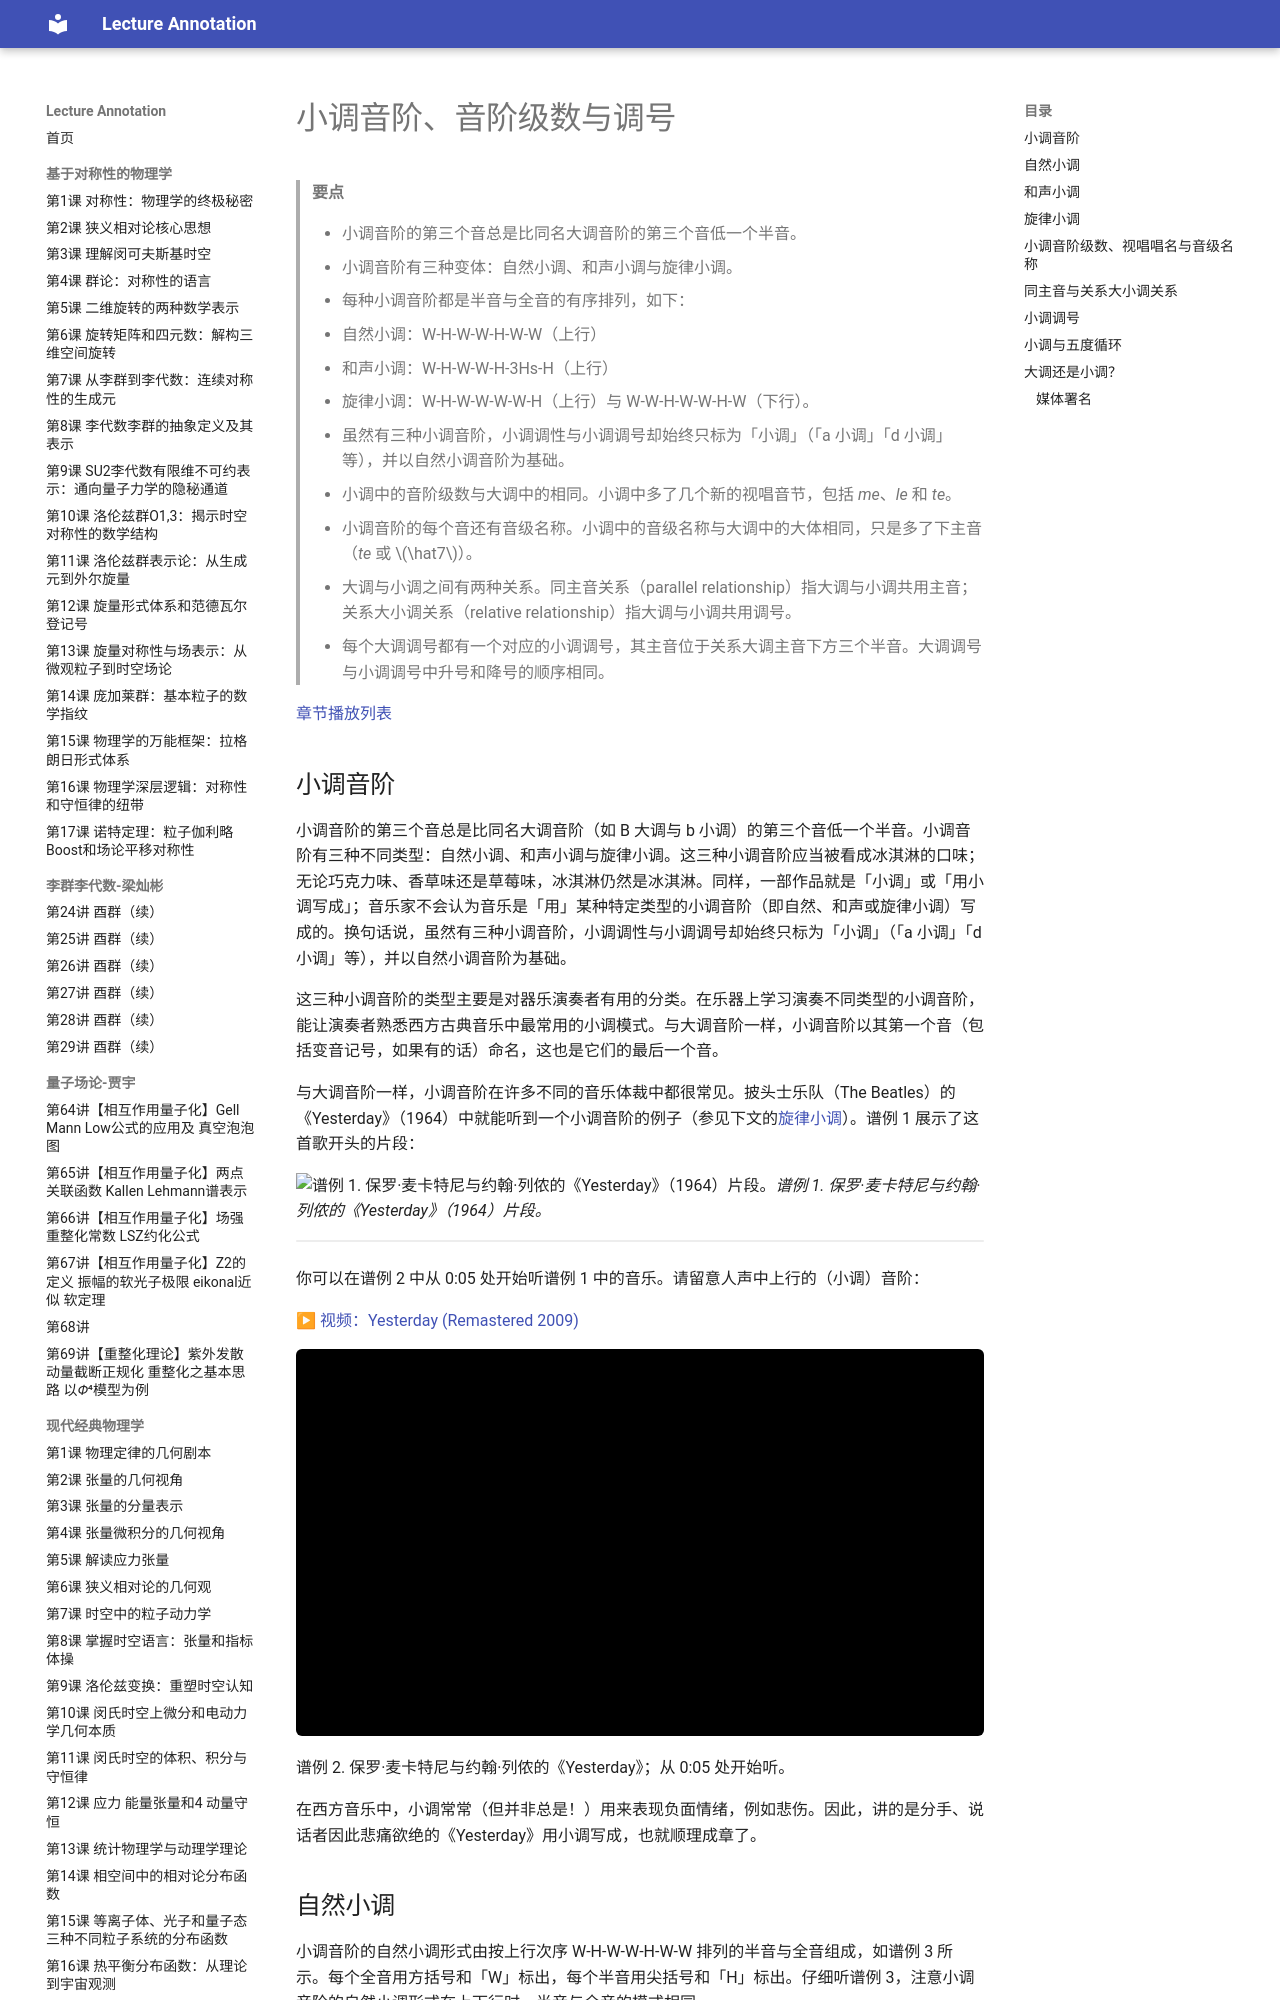

repository: k-l-lambda/lecture-annotation · page: ebooks/omt-v2/01-fundamentals/14-minor-scales/index.html · generator: mkdocs

---
title: 小调音阶、音阶级数与调号
slug: "minor-scales"
source: "https://viva.pressbooks.pub/openmusictheory/chapter/minor-scales/"
authors: ["Chelsey Hamm", "Bryn Hughes"]
license: "CC BY-SA 4.0"
modified: "2026-10-06"
---

# 小调音阶、音阶级数与调号

> **要点**
>
> - 小调音阶的第三个音总是比同名大调音阶的第三个音低一个半音。
> - 小调音阶有三种变体：自然小调、和声小调与旋律小调。
> - 每种小调音阶都是半音与全音的有序排列，如下：
> 	- 自然小调：W‑H‑W‑W‑H‑W‑W（上行）
> 	- 和声小调：W‑H‑W‑W‑H‑3Hs‑H（上行）
> 	- 旋律小调：W‑H‑W‑W‑W‑W‑H（上行）与 W‑W‑H‑W‑W‑H‑W（下行）。
> - 虽然有三种小调音阶，小调调性与小调调号却始终只标为「小调」（「a 小调」「d 小调」等），并以自然小调音阶为基础。
> - 小调中的音阶级数与大调中的相同。小调中多了几个新的视唱音节，包括 *me*、*le* 和 *te*。
> - 小调音阶的每个音还有音级名称。小调中的音级名称与大调中的大体相同，只是多了下主音（*te* 或 $\hat7$）。
> - 大调与小调之间有两种关系。同主音关系（parallel relationship）指大调与小调共用主音；关系大小调关系（relative relationship）指大调与小调共用调号。
> - 每个大调调号都有一个对应的小调调号，其主音位于关系大调主音下方三个半音。大调调号与小调调号中升号和降号的顺序相同。

[章节播放列表](https://open.spotify.com/playlist/2wylP85ygXkX1tWtUPqcgm?si=f62d6967860244ce)

## 小调音阶

小调音阶的第三个音总是比同名大调音阶（如 B 大调与 b 小调）的第三个音低一个半音。小调音阶有三种不同类型：自然小调、和声小调与旋律小调。这三种小调音阶应当被看成冰淇淋的口味；无论巧克力味、香草味还是草莓味，冰淇淋仍然是冰淇淋。同样，一部作品就是「小调」或「用小调写成」；音乐家不会认为音乐是「用」某种特定类型的小调音阶（即自然、和声或旋律小调）写成的。换句话说，虽然有三种小调音阶，小调调性与小调调号却始终只标为「小调」（「a 小调」「d 小调」等），并以自然小调音阶为基础。

这三种小调音阶的类型主要是对器乐演奏者有用的分类。在乐器上学习演奏不同类型的小调音阶，能让演奏者熟悉西方古典音乐中最常用的小调模式。与大调音阶一样，小调音阶以其第一个音（包括变音记号，如果有的话）命名，这也是它们的最后一个音。

与大调音阶一样，小调音阶在许多不同的音乐体裁中都很常见。披头士乐队（The Beatles）的《Yesterday》（1964）中就能听到一个小调音阶的例子（参见下文的[旋律小调](#melodic-minor)）。谱例 1 展示了这首歌开头的片段：

![谱例 1. 保罗·麦卡特尼与约翰·列侬的《Yesterday》（1964）片段。](../media/2025/07/Yesterday-Beatles.png)*谱例 1. 保罗·麦卡特尼与约翰·列侬的《Yesterday》（1964）片段。*

<!-- lilylet-begin: media/2025/07/Yesterday-Beatles.png -->
```lyl.play
[composer "Paul McCartney and John Lennon"]

\key f \major \numericTimeSignature \time 4/4 \clef "treble" g'8.[ f16] f2 r4
\addlyrics { Yes -- ter -- day } | %1

r4 a'8[ b] cs16[ d8.] e8[ f]
\addlyrics { all my trou -- bles seemed so } | %2

e'4. d8 d2 \bar "|."
\addlyrics { far a -- way } | %3
```
<!-- lilylet-end -->
你可以在谱例 2 中从 0:05 处开始听谱例 1 中的音乐。请留意人声中上行的（小调）音阶：

▶ [视频：Yesterday (Remastered 2009)](https://www.youtube.com/watch?v=TQemQRL_YVQ)

<!-- video-begin: https://www.youtube.com/watch?v=TQemQRL_YVQ -->
<div class="omt-video"><iframe src="https://www.youtube-nocookie.com/embed/TQemQRL_YVQ" title="video" loading="lazy" allow="accelerometer; autoplay; clipboard-write; encrypted-media; gyroscope; picture-in-picture; fullscreen" allowfullscreen></iframe></div>
<!-- video-end -->

谱例 2. 保罗·麦卡特尼与约翰·列侬的《Yesterday》；从 0:05 处开始听。

在西方音乐中，小调常常（但并非总是！）用来表现负面情绪，例如悲伤。因此，讲的是分手、说话者因此悲痛欲绝的《Yesterday》用小调写成，也就顺理成章了。

## 自然小调 {#natural-minor}

小调音阶的自然小调形式由按上行次序 W‑H‑W‑W‑H‑W‑W 排列的半音与全音组成，如谱例 3 所示。每个全音用方括号和「W」标出，每个半音用尖括号和「H」标出。仔细听谱例 3，注意小调音阶的自然小调形式在上下行时，半音与全音的模式相同。

🎼 [MuseScore 曲谱](https://musescore.com/user/32728834/scores/6825960)

<!-- embed-begin: https://musescore.com/user/32728834/scores/6825960 -->
<div class="omt-switch" data-omt-switch>
<div class="omt-switch-bar" role="tablist"><button type="button" role="tab" aria-selected="true" data-pane="lilylet">Lilylet 乐谱</button><button type="button" role="tab" aria-selected="false" data-pane="musescore">MuseScore</button></div>
<div class="omt-switch-pane" role="tabpanel" data-pane="lilylet" markdown="1">

```lyl.play
[staves ""]

\key c \major \numericTimeSignature \time 4/4 \clef "treble" g'4 a4 bf4 c4 | %1

d'4 ef4 f4 g4 | %2

f'4 ef4 d4 c4 | %3

bf'4 a4 g2 | %4
```

</div>
<div class="omt-switch-pane omt-embed omt-embed-musescore" role="tabpanel" data-pane="musescore" hidden><iframe data-src="https://musescore.com/user/32728834/scores/6825960/embed" title="MuseScore" loading="lazy" style="height: 394px" allow="autoplay; fullscreen" allowfullscreen></iframe></div>
</div>
<!-- embed-end -->

谱例 3. 一个 g 自然小调音阶。（实际发声音阶为 f 自然小调。）

你可以在下面的练习中练习识别自然小调音阶中的全音与半音：

> **练习**
>
> 🧩 互动练习（H5P）：小调音阶全音—半音识别，见[在线版](14-minor-scales.md)。

你可以在下面的练习中练习识别自然小调音阶的名称：

> **练习**
>
> 🧩 互动练习（H5P）：拼写的自然小调音阶识别，见[在线版](14-minor-scales.md)。

## 和声小调

小调音阶的和声小调形式由按上行次序 W‑H‑W‑W‑H‑3Hs‑H（「3Hs」=3 个半音）排列的半音与全音组成，如谱例 4 所示。弧形的括号表示三个半音的距离（或者说一个全音加一个半音）。仔细听谱例 4，注意小调音阶的和声小调形式在上下行时，半音与全音的模式相同。

🎼 [MuseScore 曲谱](https://musescore.com/user/32728834/scores/6826003)

<!-- embed-begin: https://musescore.com/user/32728834/scores/6826003 -->
<div class="omt-switch" data-omt-switch>
<div class="omt-switch-bar" role="tablist"><button type="button" role="tab" aria-selected="true" data-pane="lilylet">Lilylet 乐谱</button><button type="button" role="tab" aria-selected="false" data-pane="musescore">MuseScore</button></div>
<div class="omt-switch-pane" role="tabpanel" data-pane="lilylet" markdown="1">

```lyl.play
[staves ""]

\key c \major \numericTimeSignature \time 4/4 \clef "treble" g'4 a4 bf4 c4 | %1

d'4 ef4 fs4 g4 | %2

fs'4 ef4 d4 c4 | %3

bf'4 a4 g2 | %4
```

</div>
<div class="omt-switch-pane omt-embed omt-embed-musescore" role="tabpanel" data-pane="musescore" hidden><iframe data-src="https://musescore.com/user/32728834/scores/6826003/embed" title="MuseScore" loading="lazy" style="height: 394px" allow="autoplay; fullscreen" allowfullscreen></iframe></div>
</div>
<!-- embed-end -->

谱例 4. 一个 g 和声小调音阶。（实际发声音阶为 f 和声小调。）
